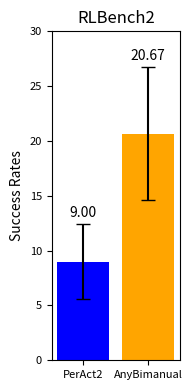

Write the Python code that produced this figure.
import matplotlib.pyplot as plt
import numpy as np

# 定义数据
data1 = [8.00, 16.00, 4.00, 40.00, 4.00, 0.00, 0.00, 12.00, 0.00, 0.00, 0.00, 24.00]
data2 = [8.00, 32.00, 24.00, 20.00, 12.00, 16.00, 8.00, 84.00, 8.00, 4.00, 4.00, 28]

# 计算平均值和标准误差
means = [np.mean(data1), np.mean(data2)]
std_errors = [np.std(data1) / np.sqrt(len(data1)), np.std(data2) / np.sqrt(len(data2))]

# 确认平均值
print(f'平均值: Data1: {means[0]:.2f}, Data2: {means[1]:.2f}')

# 创建图像
fig, ax = plt.subplots(figsize=(2, 4))  # 调整图像大小以符合你的格式

# 绘制带有误差条的柱状图
bars = ax.bar(['PerAct2', 'AnyBimanual'], means, yerr=std_errors, capsize=5, color=['blue', 'orange'])
ax.set_ylim(0, 30)

# 设置y轴标签和标题
ax.set_ylabel('Success Rates', fontsize=10)
ax.set_title('RLBench2', fontsize=12)

# 在柱子上方标注平均值，移动到error bar之上
for bar, mean, err in zip(bars, means, std_errors):
    height = bar.get_height()
    ax.annotate(f'{mean:.2f}', xy=(bar.get_x() + bar.get_width() / 2, height + err ),  # 位置在error bar上方
                xytext=(0, 3),  # 位置偏移
                textcoords="offset points", ha='center', va='bottom', fontsize=10)
# ax.set_xticklabels(['PerAct2', 'AnyBimanual'], fontsize=14)
# 调整刻度标签的字体大小
ax.tick_params(axis='both', which='major', labelsize=8)

# 自动调整布局，避免标签被裁剪
plt.tight_layout()

# 保存图像为PNG格式
plt.savefig('rlbench2.png', format='png')

# 显示图像
plt.show()
